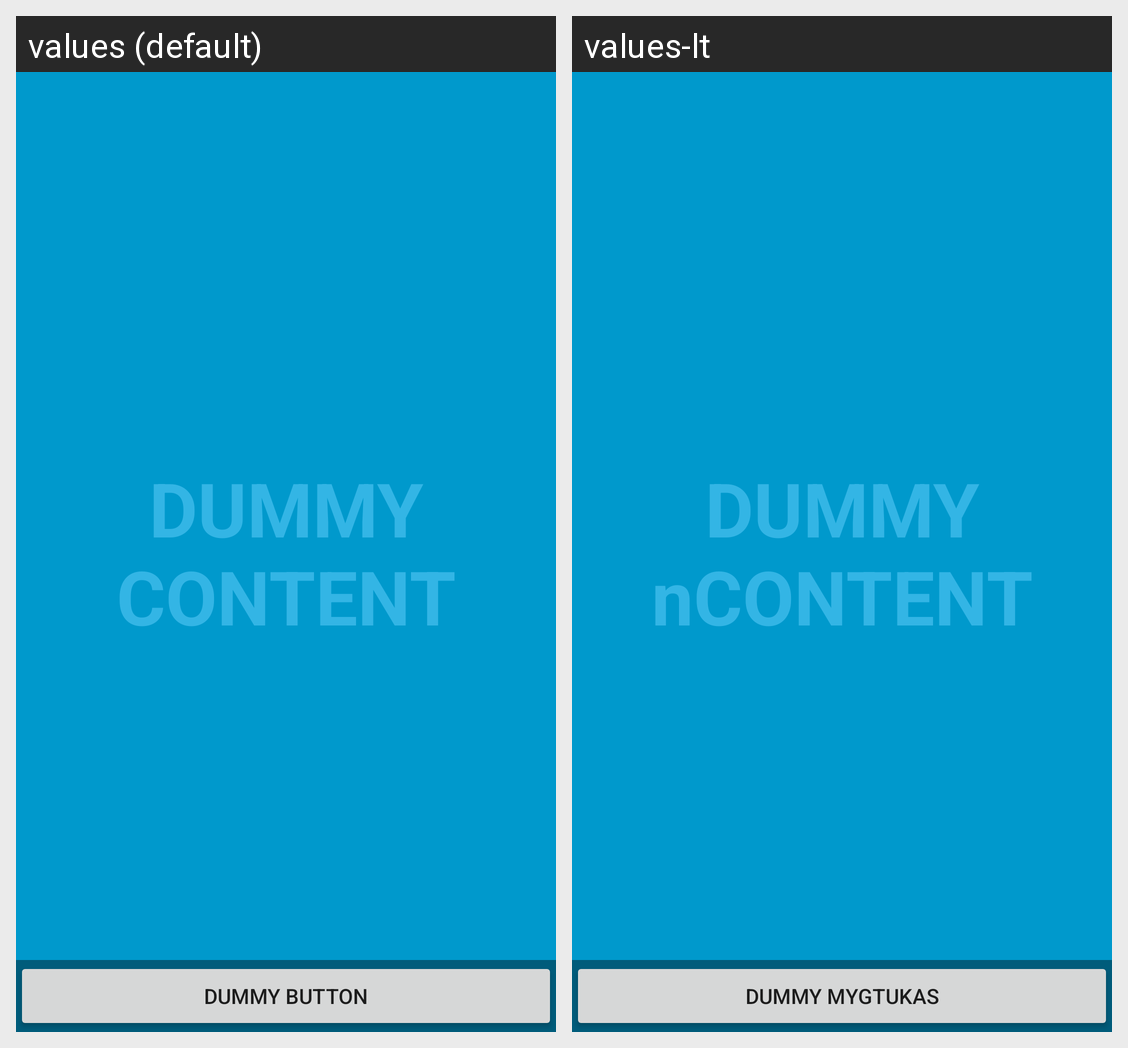

The same Android screen rendered under two of its app's locales, left to right. List the strings drawn on it with the default value and each locale's translation.
Android screen res/layout/chat_ac.xml rendered under 2 locales, left to right: values (default), values-lt. Device: Nexus 5 (rendered at 1080×1920; each locale shown at half size, 540×960, under a caption strip naming it); theme AppTheme_NoActionBar.
Strings drawn on this screen, with the default value and each locale's value (text and hints the layout hard-codes, and strings that could not be matched under every locale, appear in the picture but are not listed):

dummy_content
  values: DUMMY
      CONTENT
  values-lt: DUMMY  nCONTENT

dummy_button
  values: Dummy Button
  values-lt: Dummy mygtukas
